Dataset: dataset (GitHub, Surfersunny/SmartcarRaceIntelligentVision). Classes: mickey mouse, pikachu, spongebob squarepants, pleasant sheep, donald duck, nezha, big head son, gg bond, calabash brothers, grey wolf, num0, num1, num2, num3, num4, num5, num6, num7, num8, num9.

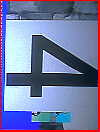
Label: num4

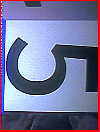
Label: num5

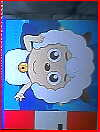
Label: pleasant sheep

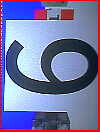
Label: num9

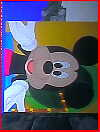
Label: mickey mouse

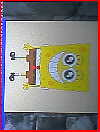
Label: spongebob squarepants
